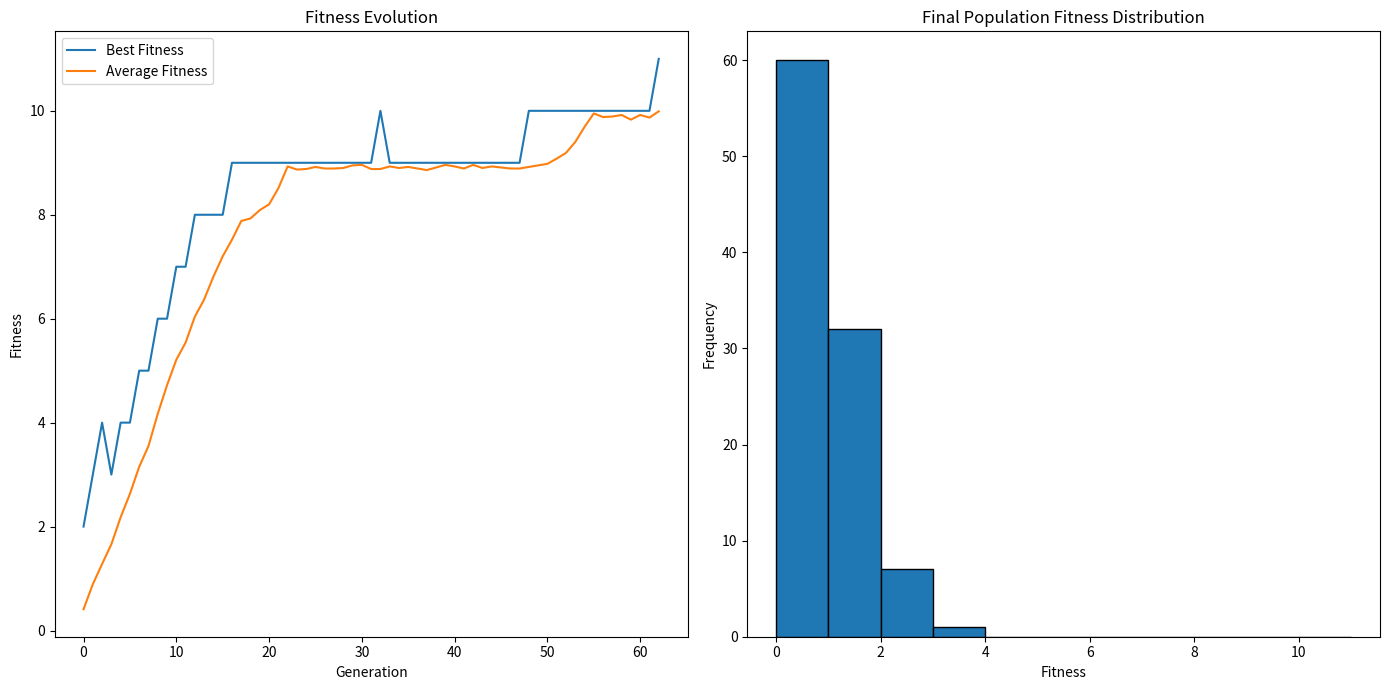

Generate this figure with matplotlib:
# 代码说明
# 适应度记录 (best_fitnesses 和 average_fitnesses 列表)：在每一代中记录种群中最佳个体和平均个体的适应度。
# 可视化：
# 适应度变化曲线：绘制每一代的最佳适应度和平均适应度的变化趋势。
# 最终种群适应度分布：展示最终种群中个体适应度的频率分布。
# 运行步骤
# 安装 matplotlib 库：pip install matplotlib
# 运行代码后，生成两幅图：一幅展示适应度变化曲线，另一幅展示最终种群的适应度分布。
import random
import matplotlib.pyplot as plt

# 目标字符串
TARGET_STRING = "HELLO WORLD"

# 遗传算法参数
POPULATION_SIZE = 100  # 种群大小
MUTATION_RATE = 0.01  # 变异率
CROSSOVER_RATE = 0.7  # 交叉率
GENERATIONS = 1000  # 最大代数


def random_string(length):
    """生成随机字符串"""
    return ''.join(random.choice('ABCDEFGHIJKLMNOPQRSTUVWXYZ ') for _ in range(length))


def fitness(individual):
    """计算适应度，目标字符串越接近，适应度越高"""
    return sum(1 for expected, actual in zip(TARGET_STRING, individual) if expected == actual)


def mutate(individual):
    """对个体进行变异"""
    individual = list(individual)
    for i in range(len(individual)):
        if random.random() < MUTATION_RATE:
            individual[i] = random.choice('ABCDEFGHIJKLMNOPQRSTUVWXYZ ')
    return ''.join(individual)


def crossover(parent1, parent2):
    """交叉操作生成新个体"""
    if random.random() < CROSSOVER_RATE:
        point = random.randint(1, len(parent1) - 1)
        return parent1[:point] + parent2[point:]
    else:
        return parent1


def select(population):
    """选择操作，选择适应度高的个体"""
    return sorted(population, key=fitness, reverse=True)


def genetic_algorithm():
    # 初始化种群
    population = [random_string(len(TARGET_STRING)) for _ in range(POPULATION_SIZE)]

    # 记录适应度变化
    best_fitnesses = []
    average_fitnesses = []

    for generation in range(GENERATIONS):
        # 评估适应度
        population = select(population)

        # 记录适应度
        best_fitness = fitness(population[0])
        average_fitness = sum(fitness(ind) for ind in population) / len(population)
        best_fitnesses.append(best_fitness)
        average_fitnesses.append(average_fitness)

        # 如果找到了满意解，则退出
        if best_fitness == len(TARGET_STRING):
            return population[0], generation, best_fitnesses, average_fitnesses

        # 创建新种群
        new_population = []
        while len(new_population) < POPULATION_SIZE:
            parent1, parent2 = random.choices(population[:50], k=2)  # 选择适应度高的个体作为父代
            child = crossover(parent1, parent2)
            child = mutate(child)
            new_population.append(child)

        population = new_population

    # 结果返回
    return select(population)[0], GENERATIONS, best_fitnesses, average_fitnesses


# 运行遗传算法
result, generations, best_fitnesses, average_fitnesses = genetic_algorithm()

# 可视化
plt.figure(figsize=(14, 7))

# 绘制适应度变化曲线
plt.subplot(1, 2, 1)
plt.plot(best_fitnesses, label='Best Fitness')
plt.plot(average_fitnesses, label='Average Fitness')
plt.xlabel('Generation')
plt.ylabel('Fitness')
plt.title('Fitness Evolution')
plt.legend()

# 绘制最终种群的分布
plt.subplot(1, 2, 2)
plt.hist([fitness(ind) for ind in select([random_string(len(TARGET_STRING)) for _ in range(POPULATION_SIZE)])],
         bins=range(len(TARGET_STRING) + 1), edgecolor='black')
plt.xlabel('Fitness')
plt.ylabel('Frequency')
plt.title('Final Population Fitness Distribution')

plt.tight_layout()
plt.show()

print(f"找到的字符串: {result}")
print(f"经过的代数: {generations}")
